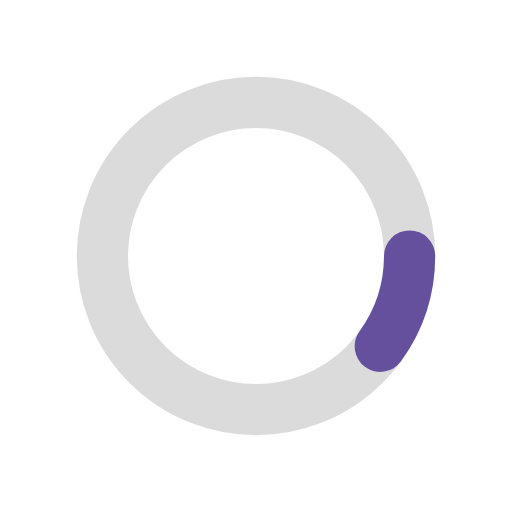
t = 0.00 s
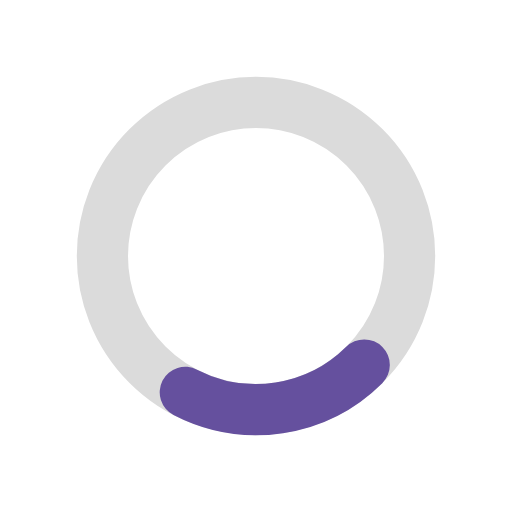
t = 0.11 s
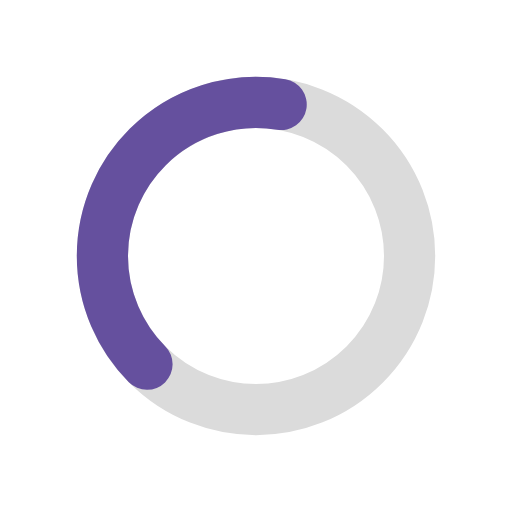
t = 0.34 s
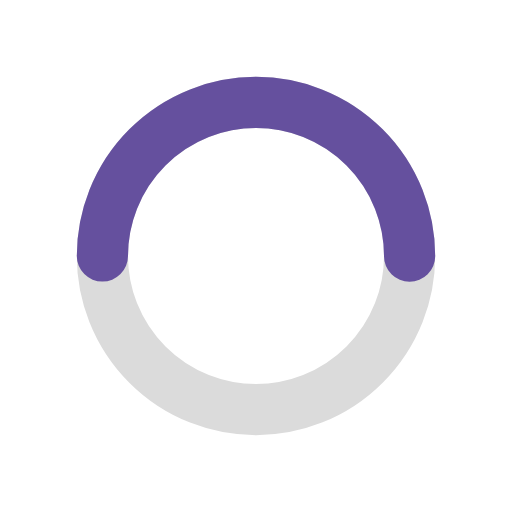
t = 0.45 s
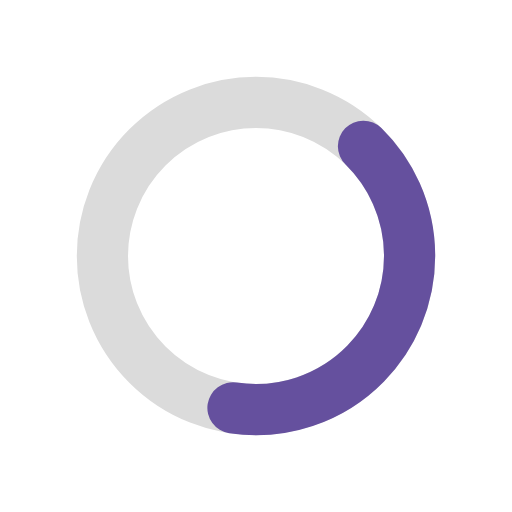
t = 0.56 s
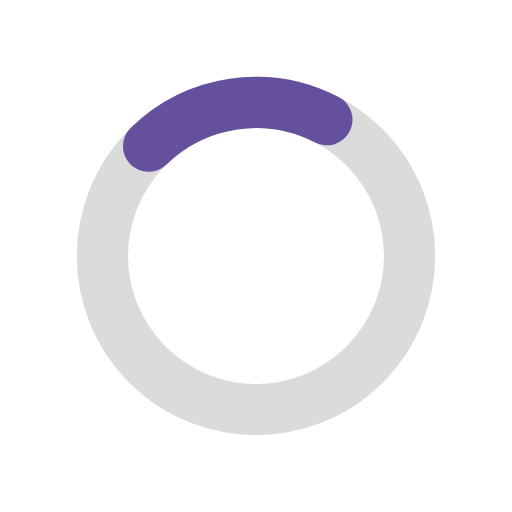
t = 0.79 s

The animated SVG that drew these frames (rendered in a browser with its animation timeline set to each time). Animation: 2 SMIL elements (animate=1,animateTransform=1); one cycle of 0.90 s, repeats indefinitely.

<svg width="60px"  height="60px"  xmlns="http://www.w3.org/2000/svg" viewBox="0 0 100 100" preserveAspectRatio="xMidYMid" class="lds-ring" style="background: none;"><circle cx="50" cy="50" ng-attr-r="{{config.radius}}" ng-attr-stroke="{{config.base}}" ng-attr-stroke-width="{{config.width}}" fill="none" r="30" stroke="#dbdbdb" stroke-width="10"></circle><circle cx="50" cy="50" ng-attr-r="{{config.radius}}" ng-attr-stroke="{{config.stroke}}" ng-attr-stroke-width="{{config.innerWidth}}" ng-attr-stroke-linecap="{{config.linecap}}" fill="none" r="30" stroke="#65509E" stroke-width="10" stroke-linecap="round" transform="rotate(340 50 50)"><animateTransform attributeName="transform" type="rotate" calcMode="linear" values="0 50 50;180 50 50;720 50 50" keyTimes="0;0.5;1" dur="0.9s" begin="0s" repeatCount="indefinite"></animateTransform><animate attributeName="stroke-dasharray" calcMode="linear" values="18.84955592153876 169.64600329384882;94.2477796076938 94.24777960769377;18.84955592153876 169.64600329384882" keyTimes="0;0.5;1" dur="0.9" begin="0s" repeatCount="indefinite"></animate></circle></svg>